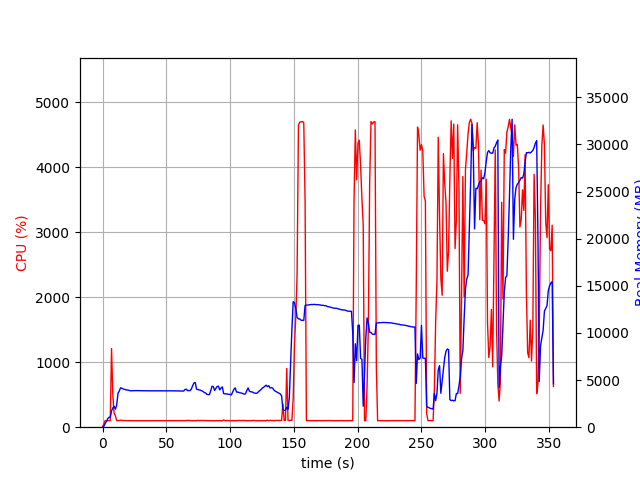

Values plotted in this chart, from the file beside it:
elapsed_time, nproc, cpu, mem_real, mem_virtual
3.695487976074219e-05, 1, 0.0, 6.281, 3057
1.007, 1, 47.6, 103.1, 770.1
2.016, 1, 101.1, 371.1, 1894
3.024, 1, 99.2, 611.1, 3174
4.032, 1, 100.2, 889.1, 3174
5.039, 1, 99.3, 1053, 2662
6.048, 1, 100.2, 1053, 2662
7.055, 1, 1209, 1722, 7193
8.064, 1, 496.4, 2039, 7484
9.073, 1, 218.0, 2213, 7732
10.08, 1, 176.6, 1914, 7784
11.09, 1, 101.8, 2345, 8024
12.1, 1, 99.9, 3591, 9196
13.11, 1, 102.8, 3842, 9580
14.13, 1, 107.8, 4177, 10028
15.14, 1, 105.7, 4128, 10028
16.15, 1, 103.0, 4070, 10028
17.16, 1, 101.9, 4009, 10028
18.17, 1, 100.0, 3977, 10028
19.18, 1, 101.8, 3946, 10028
20.19, 1, 99.8, 3931, 10028
21.2, 1, 100.9, 3883, 10028
22.21, 1, 101.0, 3856, 10028
23.22, 1, 99.9, 3859, 10028
24.24, 1, 99.9, 3871, 10028
25.24, 1, 100.0, 3882, 10028
26.25, 1, 99.0, 3882, 10028
27.27, 1, 99.9, 3882, 10028
28.28, 1, 100.0, 3884, 10028
29.29, 1, 99.1, 3884, 10028
30.3, 1, 100.8, 3875, 10028
31.31, 1, 99.9, 3867, 10028
32.32, 1, 99.9, 3867, 10028
33.33, 1, 100.1, 3860, 10028
34.34, 1, 99.9, 3860, 10028
35.35, 1, 99.8, 3860, 10028
36.36, 1, 99.9, 3860, 10028
37.37, 1, 99.1, 3860, 10028
38.38, 1, 99.9, 3860, 10028
39.39, 1, 99.9, 3860, 10028
40.4, 1, 100.0, 3860, 10028
41.41, 1, 100.0, 3860, 10028
42.42, 1, 100.0, 3860, 10028
43.43, 1, 99.0, 3857, 10028
44.44, 1, 99.9, 3857, 10028
45.45, 1, 100.0, 3857, 10028
46.46, 1, 99.9, 3857, 10028
47.47, 1, 100.0, 3857, 10028
48.48, 1, 100.0, 3859, 10028
49.5, 1, 99.9, 3861, 10028
50.51, 1, 99.9, 3861, 10028
51.52, 1, 99.0, 3861, 10028
52.53, 1, 100.0, 3861, 10028
53.54, 1, 101.0, 3858, 10028
54.55, 1, 99.9, 3860, 10028
55.56, 1, 100.9, 3856, 10028
56.57, 1, 100.9, 3847, 10028
57.58, 1, 99.9, 3848, 10028
58.59, 1, 99.9, 3844, 10028
59.6, 1, 100.1, 3853, 10028
... 290 more rows
